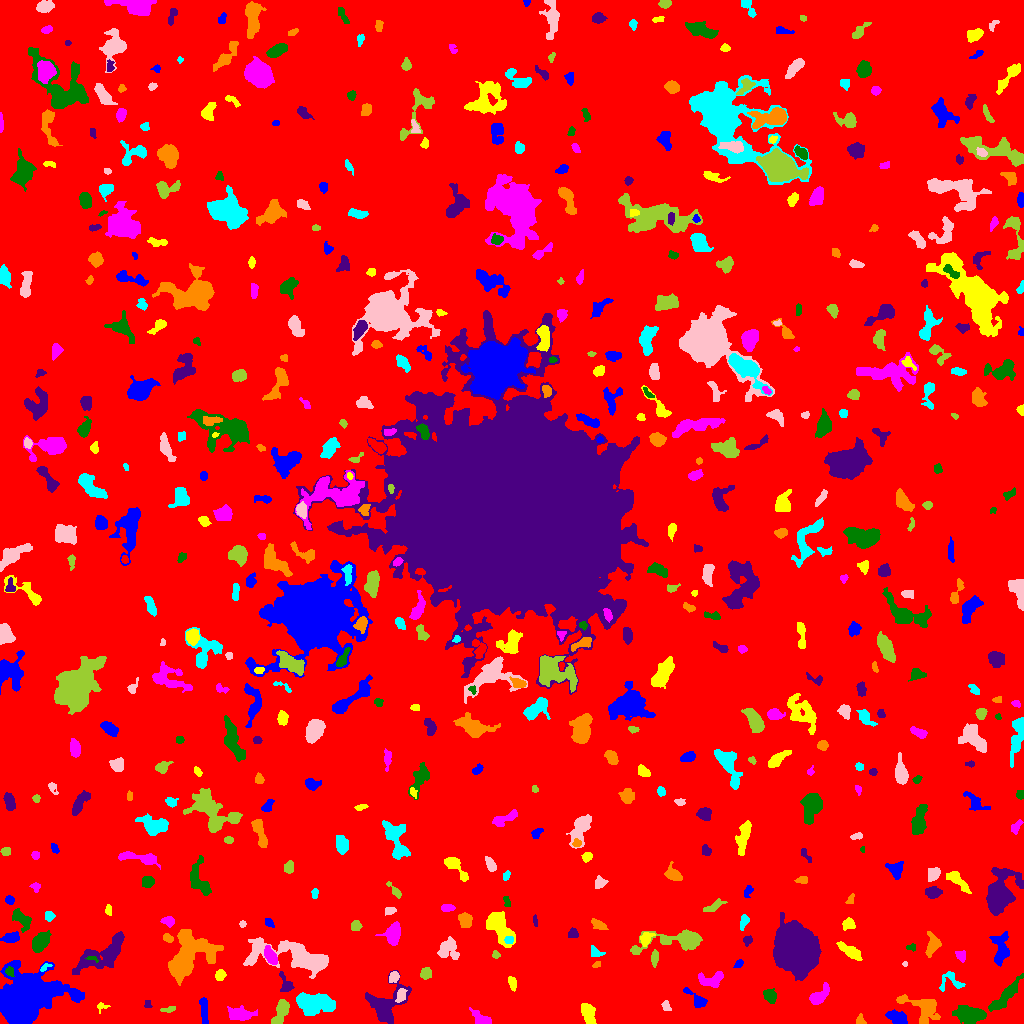

Data behind this chart, as committed beside it:
ID, X, Y, A, B, theta, total_flux, mu_max, mu_median, mu_mean, R_fwhm, R_e, R10, R90, x_start, x_end, y_start, y_end, area, greylevel
0, 517, 510.5, 302.5, 297.9, -0.7011, 1155108, 9.0, 1.0, 1.362, 73.81, 225.5, 86.58, 378.1, 0, 1023, 0, 1023, 848118, 1.362
1, 203.7, 15.21, 7.598, 1.742, -1.496, 371.0, 6.0, 2.0, 1.963, 3.656, 3.949, 1.382, 6.604, 199, 208, 0, 26, 189, 5.963
2, 588, 10.55, 4.737, 2.76, -1.295, 905.0, 10.0, 3.0, 3.591, 4.951, 4.37, 1.693, 7.334, 581, 596, 0, 20, 252, 7.591
3, 482.2, 3.79, 5.118, 2.366, -0.5153, 537.0, 7.0, 2.0, 2.768, 4.222, 3.7, 1.493, 6.257, 469, 491, 0, 16, 194, 6.768
4, 970.2, 8.508, 7.411, 4.057, -0.1148, 1831, 10.0, 3.0, 3.989, 7.181, 6.699, 2.523, 10.65, 952, 986, 0, 18, 459, 6.989
5, 385.3, 17.25, 11.77, 9.032, 1.064, 1261, 7.0, 2.0, 1.72, 4.406, 8.058, 2.646, 12.9, 365, 411, 0, 53, 733, 5.72
6, 859.8, 2.923, 2.541, 2.111, -1.532, 142.0, 4.0, 2.0, 1.844, 3.742, 2.646, 0.9772, 4.26, 856, 866, 0, 10, 77, 5.844
7, 311.7, 19.31, 7.925, 5.334, -0.07404, 2901, 14.0, 4.0, 4.771, 7.024, 7.356, 2.764, 11.99, 296, 335, 8, 31, 608, 7.771
8, 666, 17.37, 2.826, 1.881, -1.037, 142.0, 4.0, 2.0, 1.775, 4.029, 2.932, 1.128, 4.406, 661, 671, 13, 23, 80, 5.775
9, 168.8, 14.33, 3.81, 1.29, 0.1198, 86.0, 3.0, 1.0, 1.117, 2.111, 2.646, 0.7979, 4.26, 160, 175, 11, 17, 77, 5.117
10, 640.2, 7.606, 3.872, 2.3, -0.5669, 373.0, 5.0, 2.0, 2.391, 4.687, 3.7, 1.493, 5.754, 632, 647, 1, 14, 156, 6.391
11, 897.6, 5.648, 4.96, 3, -0.3608, 984.0, 8.0, 4.0, 4.187, 6.887, 4.951, 1.954, 7.485, 885, 907, 0, 14, 235, 7.187
12, 101.3, 16.88, 2.844, 2.024, 0.1575, 114.0, 4.0, 1.0, 1.652, 2.932, 2.326, 0.7979, 4.146, 97, 110, 10, 21, 69, 5.652
13, 239.4, 9.217, 5.726, 2.782, 0.008579, 844.0, 12.0, 2.0, 2.795, 3.785, 4.37, 1.596, 7.858, 227, 257, 3, 18, 302, 6.795
14, 1004, 26.68, 11.28, 2.6, 0.8296, 1438, 8.0, 3.0, 3.516, 7.59, 6.257, 2.459, 9.997, 988, 1023, 12, 50, 409, 6.516
15, 147.6, 18.91, 2.377, 1.709, -1.484, 80.0, 3.0, 1.0, 1.481, 2.764, 2.326, 0.7979, 3.7, 144, 152, 16, 23, 54, 5.481
16, 922.4, 15.79, 11.25, 6.41, -0.442, 833.0, 5.0, 1.0, 1.566, 5.67, 6.604, 2.394, 10.84, 896, 940, 0, 29, 532, 5.566
17, 329.8, 17.6, 2.312, 1.806, -0.9539, 192.0, 7.0, 3.0, 2.667, 2.706, 2.459, 0.9772, 4.029, 325, 334, 14, 23, 72, 9.667
18, 400.9, 28.26, 3.875, 2.285, 1.23, 193.0, 3.0, 2.0, 1.582, 4.618, 3.785, 1.382, 5.642, 395, 407, 21, 35, 122, 7.582
19, 281.2, 11.88, 6.93, 2.712, 1.179, 843.0, 8.0, 3.0, 2.979, 5.642, 4.754, 1.784, 7.777, 271, 289, 0, 24, 283, 6.979
20, 845.3, 18.7, 5.802, 1.781, -0.3147, 238.0, 6.0, 1.0, 1.75, 2.932, 3.432, 1.128, 5.781, 835, 855, 14, 25, 136, 5.75
21, 697.4, 22.65, 6.325, 2.511, -0.7446, 335.0, 5.0, 1.0, 1.727, 3.909, 3.656, 1.382, 6.257, 683, 707, 16, 36, 194, 5.727
22, 512.5, 40.48, 3.538, 1.797, -1.306, 141.0, 3.0, 1.0, 1.343, 3.868, 3.29, 1.382, 4.951, 508, 516, 32, 47, 105, 5.343
23, 819.4, 27.95, 6.085, 2.889, 0.7844, 389.0, 3.0, 2.0, 1.556, 6.507, 5.015, 1.954, 7.611, 809, 829, 19, 41, 250, 5.556
24, 769.4, 27.95, 3.464, 2.812, -0.9522, 594.0, 7.0, 3.0, 3.622, 5.078, 3.949, 1.596, 6.308, 763, 776, 20, 35, 164, 6.622
25, 285.3, 40.22, 6.079, 2.595, -1.177, 359.0, 7.0, 2.0, 2.176, 3.038, 3.785, 1.382, 6.155, 279, 294, 32, 52, 165, 6.176
26, 187.9, 66.13, 13.98, 8.571, 0.7929, 7900, 17.0, 5.0, 5.994, 9.474, 10.36, 3.909, 17.44, 168, 223, 38, 94, 1318, 8.994
27, 949.7, 42.36, 6.475, 5.436, 0.192, 233.0, 3.0, 1.0, 1.099, 4.146, 3.989, 1.493, 6.652, 939, 965, 32, 52, 212, 5.099
28, 393.9, 46.69, 2.72, 2.279, 1.103, 277.0, 6.0, 2.0, 2.638, 3.909, 3.09, 1.128, 4.951, 389, 399, 41, 52, 105, 7.638
29, 426, 50.13, 2.638, 2.478, 0.5462, 288.0, 5.0, 2.0, 2.341, 4.146, 3.241, 1.262, 5.109, 420, 431, 44, 56, 123, 7.341
30, 459.5, 47.01, 2.696, 1.329, 0.7177, 75.0, 3.0, 1.0, 1.364, 2.585, 2.185, 0.7979, 3.568, 455, 463, 43, 52, 55, 5.364
31, 22.13, 22.13, 11.38, 8.72, 0.4831, 70594, 175.0, 9.0, 25.58, 8.649, 9.885, 3.7, 19.99, 0, 84, 0, 63, 2760, 28.58
32, 220.2, 48.37, 2.786, 2.388, 1.076, 364.0, 6.0, 4.0, 3.434, 4.951, 3.338, 1.382, 4.983, 215, 226, 43, 54, 106, 6.434
33, 710.8, 44.06, 7.273, 3.573, 0.1784, 481.0, 6.0, 2.0, 1.775, 4.853, 4.853, 1.784, 7.756, 698, 723, 36, 52, 271, 5.775
34, 9.252, 51.8, 2.528, 1.644, -1.306, 107.0, 3.0, 2.0, 1.408, 3.523, 2.646, 0.9772, 3.909, 5, 14, 47, 57, 76, 11.41
35, 104.2, 68.68, 14.72, 5.872, 0.5487, 2649, 8.0, 3.0, 3.169, 9.305, 8.903, 3.338, 14.52, 72, 124, 49, 92, 836, 6.169
36, 596.4, 58.86, 2.182, 1.378, 0.5401, 86.0, 3.0, 2.0, 1.755, 2.985, 2.257, 0.7979, 3.523, 592, 600, 56, 62, 49, 5.755
37, 44.14, 56.22, 2.611, 1.374, 0.6566, 58.0, 4.0, 1.0, 0.9831, 2.111, 1.871, 0.5642, 3.241, 40, 52, 52, 60, 59, 7.983
38, 904.9, 59.5, 1.234, 0.9959, 1.571, 22.0, 2.0, 1.0, 0.7857, 2.257, 1.262, 0.5642, 2.034, 902, 907, 57, 62, 28, 5.786
39, 654.5, 65.71, 3.676, 1.551, 1.514, 220.0, 6.0, 2.0, 1.982, 2.932, 2.821, 0.9772, 4.983, 651, 658, 56, 74, 111, 5.982
40, 526.9, 57.75, 2.541, 1.465, -0.8335, 81.0, 4.0, 1.0, 1.421, 2.706, 2.257, 0.7979, 3.656, 523, 531, 54, 64, 57, 5.421
41, 738.6, 59.2, 2.37, 1.567, 0.6945, 142.0, 4.0, 2.0, 2.119, 3.7, 2.459, 0.9772, 3.785, 733, 743, 56, 64, 67, 6.119
42, 850.1, 72.17, 6.718, 2.454, -0.5606, 878.0, 8.0, 3.0, 3.498, 6.024, 5.109, 1.871, 7.919, 836, 862, 63, 82, 251, 6.498
43, 960.6, 67.75, 3.065, 2.346, -1.035, 220.0, 4.0, 2.0, 2.178, 4.983, 3.29, 1.262, 4.951, 955, 965, 61, 73, 101, 5.178
44, 92.31, 64.65, 3.42, 1.24, -0.2354, 116.0, 3.0, 3.0, 2.32, 3.523, 2.459, 0.9772, 3.478, 85, 98, 61, 67, 50, 8.32
45, 795.5, 76.03, 9.584, 8.252, -1.199, 47359, 100.0, 13.0, 22.46, 9.837, 10.52, 3.989, 19.07, 773, 821, 43, 111, 2109, 25.46
46, 932.6, 78.57, 5.352, 3.181, 1.343, 853.0, 8.0, 3.0, 3.599, 5.89, 4.687, 1.784, 7.506, 925, 941, 66, 92, 237, 6.599
47, 596.1, 70.26, 3.483, 2.121, -0.223, 100.0, 2.0, 1.0, 0.9346, 4.82, 2.764, 1.128, 4.442, 591, 605, 67, 78, 107, 5.935
48, 448.5, 74.35, 5.702, 5.071, -1.23, 349.0, 3.0, 1.0, 1.087, 4.82, 5.499, 2.111, 8.649, 437, 459, 64, 87, 321, 5.087
49, 495.7, 68.53, 1.926, 1.747, -0.3259, 99.0, 3.0, 2.0, 1.737, 3.241, 2.326, 0.9772, 3.656, 492, 500, 65, 73, 57, 5.737
50, 340.4, 70.8, 2.639, 1.997, 0.8149, 124.0, 3.0, 1.0, 1.348, 3.385, 2.877, 1.128, 4.583, 336, 346, 65, 76, 92, 5.348
51, 1001, 73.1, 8.072, 3.652, 1.525, 659.0, 6.0, 1.0, 1.743, 5.382, 5.352, 1.954, 9.424, 989, 1009, 57, 92, 378, 5.743
52, 498.6, 97.49, 9.362, 4.564, -0.9772, 2090, 10.0, 3.0, 3.752, 7.611, 7.225, 2.764, 11.66, 486, 515, 76, 112, 557, 6.752
53, 270.9, 67.07, 4.586, 2.353, -1.052, 733.0, 10.0, 3.0, 3.858, 4.652, 4.068, 1.596, 6.58, 264, 277, 59, 78, 190, 8.858
54, 911.2, 76.26, 2.607, 1.767, 0.2192, 129.0, 5.0, 2.0, 2.15, 2.585, 2.459, 0.7979, 3.827, 906, 915, 72, 80, 60, 7.15
55, 747.4, 83.22, 2.23, 1.929, 1.259, 135.0, 4.0, 2.0, 1.688, 3.656, 2.523, 0.9772, 4.107, 743, 752, 77, 88, 80, 5.688
56, 168.2, 84.87, 2.306, 1.49, -0.3194, 87.0, 3.0, 1.0, 1.061, 2.985, 2.394, 0.7979, 3.7, 163, 173, 81, 90, 82, 6.061
57, 509, 83.51, 2.014, 1.983, 1.149, 215.0, 6.0, 3.0, 3.116, 3.656, 2.585, 0.9772, 3.989, 504, 513, 80, 87, 69, 10.12
58, 298.8, 65.83, 20.06, 5.917, -0.1825, 4236, 11.0, 2.0, 3.256, 9.424, 9.027, 3.568, 15.87, 243, 328, 45, 86, 1301, 7.256
59, 678.7, 82.56, 19.88, 4.58, 0.1213, 2434, 11.0, 2.0, 3.553, 6.531, 7.247, 2.706, 12.84, 630, 702, 69, 94, 685, 6.553
... 542 more rows
